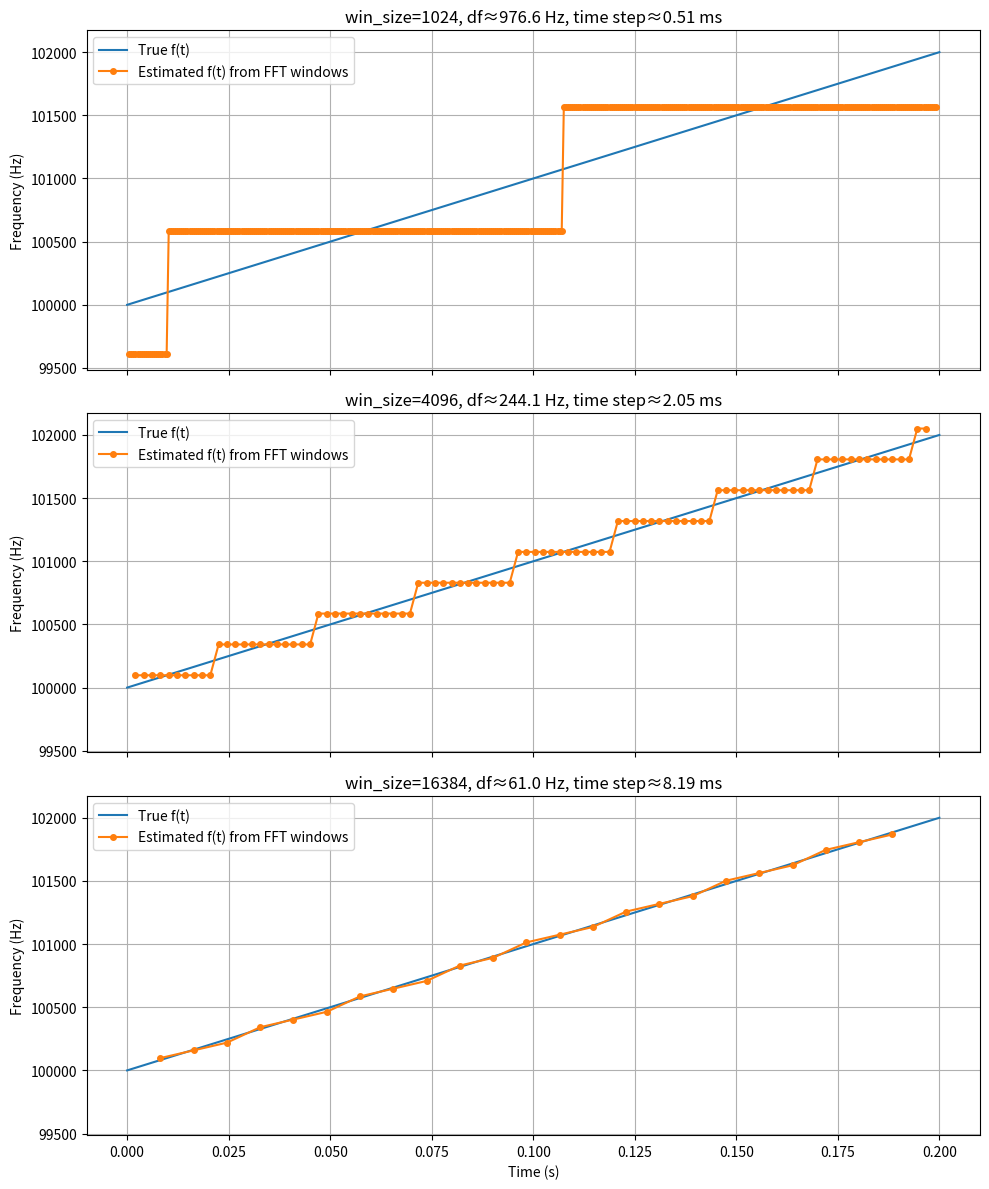

Generate this figure with matplotlib:
import numpy as np
import matplotlib.pyplot as plt

# 1. Generate a drifting complex tone (your synthetic Doppler signal)
fs = 1_000_000       # sample rate (1 MHz)
f0 = 100_000         # initial tone frequency (100 kHz)
drift_rate = 10_000  # Hz per second, big enough to see
duration = 0.2       # seconds

t = np.arange(int(fs * duration)) / fs
f_inst = f0 + drift_rate * t  # "true" instantaneous frequency vs time

# IQ signal
phase = 2 * np.pi * np.cumsum(f_inst) / fs
iq = np.exp(1j * phase)

# Window sizes to compare
win_sizes = [1024, 4096, 16384]

fig, axes = plt.subplots(len(win_sizes), 1,
                         figsize=(10, 4 * len(win_sizes)),
                         sharex=True, sharey=True)

if len(win_sizes) == 1:
    axes = [axes]

for ax, win_size in zip(axes, win_sizes):
    overlap = win_size // 2          # 50% overlap
    step = win_size - overlap
    # number of windows (include last full window)
    n_windows = max(1, (len(iq) - win_size) // step + 1)

    times = []
    f_est = []

    window = np.hanning(win_size)

    for i in range(n_windows):
        start = i * step
        segment = iq[start:start + win_size] * window
        X = np.fft.fftshift(np.fft.fft(segment))
        freqs = np.fft.fftshift(np.fft.fftfreq(win_size, d=1 / fs))
        mag = np.abs(X)
        k_max = np.argmax(mag)
        times.append((start + win_size / 2) / fs)
        f_est.append(freqs[k_max])

    times = np.array(times)
    f_est = np.array(f_est)

    # Plot
    ax.plot(t, f_inst, label="True f(t)", linewidth=1.5)
    ax.plot(times, f_est, 'o-', label="Estimated f(t) from FFT windows", markersize=4)
    df = fs / win_size
    dt = step / fs
    ax.set_ylabel("Frequency (Hz)")
    ax.set_title(f"win_size={win_size}, df≈{df:.1f} Hz, time step≈{dt*1e3:.2f} ms")
    ax.grid(True)
    ax.legend(loc="upper left")

axes[-1].set_xlabel("Time (s)")
plt.tight_layout()
plt.show()
